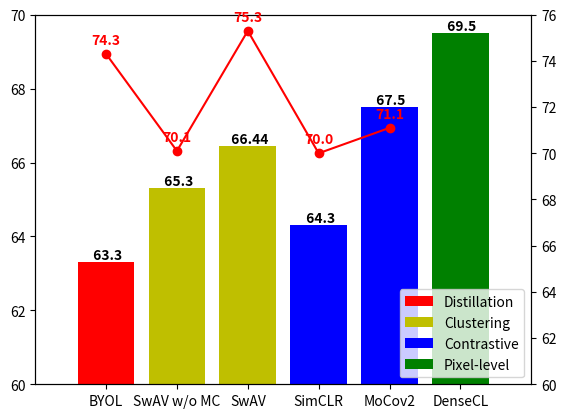

This figure's Python source:
import matplotlib.pyplot as plt
import numpy as np
import os
from collections import OrderedDict
# The category for each baeline method
Baseline_cat = OrderedDict(
    {
        "Distillation": ["BYOL"],
        "Clustering": ["SwAV w/o MC", "SwAV"],
        "Contrastive": ["SimCLR", "MoCov2"],
        "Pixel-level": ["DenseCL"]
    }
)
name2_miou = {
    "SwAV": 66.44,
    "SwAV w/o MC": 65.3,
    "SimCLR": 64.3,
    "MoCov2": 67.5,
    "BYOL": 63.3,
    "DenseCL": 69.5,
}
name2_acc = {
    "SwAV": 75.3,
    "SwAV w/o MC": 70.1,
    "SimCLR": 70.0,
    "MoCov2": 71.1,
    "BYOL": 74.3,
}
cat_to_color = {
    "Contrastive": "b",
    "Clustering": "y",
    "Distillation": 'r',
    "Pixel-level": "g"
}

distance = 1.  # Distance between each bar
x = np.arange(0, len(name2_miou), 1).astype("float")*distance
x_idx = 0

ticks = []
ImageNet_acc = []
# Plot bars
fig, ax1 = plt.subplots()
for category, methods in Baseline_cat.items():
    for i, method in enumerate(methods):
        if i == 0:

            ax1.bar(x[x_idx], name2_miou[method],
                    color=cat_to_color[category], label=category)
        else:
            ax1.bar(x[x_idx], name2_miou[method],
                    color=cat_to_color[category])
        # Add the text of value
        ax1.text(x[x_idx], name2_miou[method], " "+str(name2_miou[method]),
                 color='k', ha="center", va='bottom', fontweight='bold')

        ticks.append(method)
        if method != "DenseCL":
            ImageNet_acc.append(name2_acc[method])
        x_idx += 1
# Plots for linear classification
ax2 = ax1.twinx()
ax2.plot(x[:-1], ImageNet_acc, color='r', marker="o")
for i, j in zip(x[:-1], ImageNet_acc):
    ax2.annotate(str(j), xy=(i, j+0.3), ha="center",
                 va='bottom', fontweight='bold', color='r')
plt.xticks(x, ticks)
plt.xlim(-1, len(ticks))
ax1.set_ylim(60, 70)
ax2.set_ylim(60, 76)
ax1.legend(loc=4)
plt.show()
